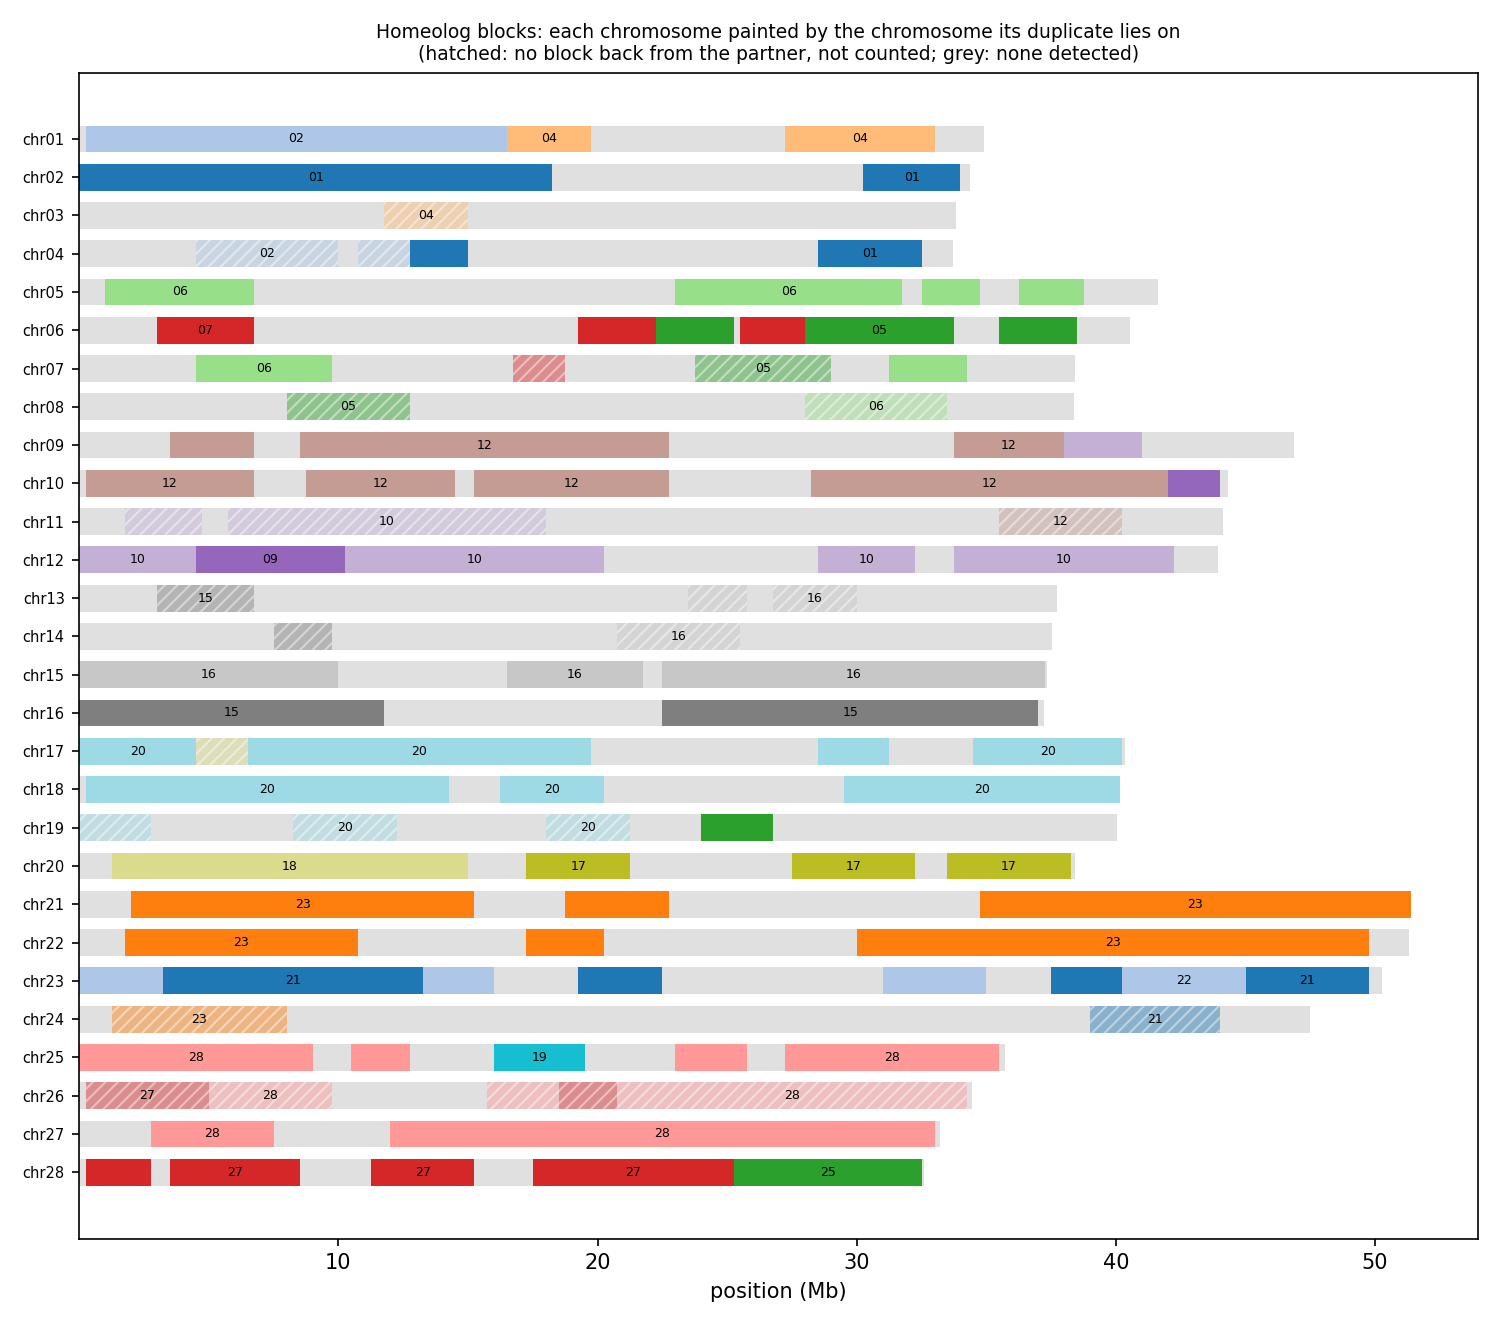

Data behind this chart, as committed beside it:
anchor	chrom	win_start	win_end	best	best_dist	second	second_dist	median_dist	z	homeolog_like
HAP1_chr01	chr01	1	250000	chr04	0.03874	chr02	0.04047	0.08277	8.50	yes
HAP1_chr01	chr01	250001	500000	chr02	0.03354	chr04	0.04219	0.1001	16.18	yes
HAP1_chr01	chr01	500001	750000	chr02	0.02884	chr04	0.03225	0.08443	15.45	yes
HAP1_chr01	chr01	750001	1000000	chr02	0.03065	chr04	0.03901	0.09605	19.45	yes
HAP1_chr01	chr01	1000001	1250000	chr02	0.03366	chr04	0.03614	0.06686	13.51	yes
HAP1_chr01	chr01	1250001	1500000	chr02	0.03864	chr04	0.04034	0.08330	9.13	yes
HAP1_chr01	chr01	1500001	1750000	chr02	0.03317	chr04	0.03533	0.09836	16.70	yes
HAP1_chr01	chr01	1750001	2000000	chr02	0.03745	chr04	0.03846	0.09153	15.08	yes
HAP1_chr01	chr01	2000001	2250000	chr02	0.03154	chr04	0.03289	0.07382	15.08	yes
HAP1_chr01	chr01	2250001	2500000	chr02	0.03501	chr04	0.03706	0.1198	21.06	yes
HAP1_chr01	chr01	2500001	2750000	chr02	0.04220	chr04	0.04581	0.08797	9.27	yes
HAP1_chr01	chr01	2750001	3000000	chr02	0.03177	chr04	0.03728	0.08445	17.87	yes
HAP1_chr01	chr01	3000001	3250000	chr04	0.03685	chr02	0.03738	0.1143	19.01	yes
HAP1_chr01	chr01	3250001	3500000	chr02	0.03766	chr04	0.04160	0.112	12.88	yes
HAP1_chr01	chr01	3500001	3750000	chr02	0.03335	chr04	0.04002	0.08737	15.14	yes
HAP1_chr01	chr01	3750001	4000000	chr02	0.03196	chr04	0.03588	0.09754	14.71	yes
HAP1_chr01	chr01	4000001	4250000	chr02	0.03555	chr04	0.03756	0.08154	9.43	yes
HAP1_chr01	chr01	4250001	4500000	chr02	0.03117	chr04	0.03528	0.1084	18.16	yes
HAP1_chr01	chr01	4500001	4750000	chr02	0.03594	chr03	0.04110	0.1037	5.83	yes
HAP1_chr01	chr01	4750001	5000000	chr02	0.02896	chr04	0.03207	0.06390	13.53	yes
HAP1_chr01	chr01	5000001	5250000	chr02	0.03495	chr04	0.03688	0.1024	21.58	yes
HAP1_chr01	chr01	5250001	5500000	chr02	0.03415	chr04	0.03701	0.1073	16.56	yes
HAP1_chr01	chr01	5500001	5750000	chr02	0.03622	chr04	0.04315	0.1132	18.42	yes
HAP1_chr01	chr01	5750001	6000000	chr02	0.03638	chr04	0.03753	0.1086	15.08	yes
HAP1_chr01	chr01	6000001	6250000	chr02	0.03621	chr04	0.03734	0.07908	11.81	yes
HAP1_chr01	chr01	6250001	6500000	chr04	0.03576	chr02	0.03747	0.1224	9.45	yes
HAP1_chr01	chr01	6500001	6750000	chr02	0.03350	chr04	0.03853	0.08584	12.70	yes
HAP1_chr01	chr01	6750001	7000000	chr04	0.03249	chr02	0.03275	0.06913	8.92	yes
HAP1_chr01	chr01	7000001	7250000	chr02	0.03569	chr04	0.03739	0.08313	25.71	yes
HAP1_chr01	chr01	7250001	7500000	chr02	0.04278	chr04	0.04323	0.09460	6.53	yes
HAP1_chr01	chr01	7500001	7750000	chr02	0.04823	chr04	0.04992	0.09499	6.57	yes
HAP1_chr01	chr01	7750001	8000000	chr02	0.03370	chr04	0.03866	0.08206	23.42	yes
HAP1_chr01	chr01	8000001	8250000	chr02	0.03572	chr04	0.04434	0.08326	10.69	yes
HAP1_chr01	chr01	8250001	8500000	chr02	0.03759	chr04	0.03954	0.08998	14.00	yes
HAP1_chr01	chr01	8500001	8750000	chr04	0.03299	chr02	0.03401	0.06957	12.56	yes
HAP1_chr01	chr01	8750001	9000000	chr04	0.04517	chr02	0.04723	0.08811	9.31	yes
HAP1_chr01	chr01	9000001	9250000	chr02	0.03490	chr04	0.04091	0.07579	12.76	yes
HAP1_chr01	chr01	9250001	9500000	chr02	0.03132	chr04	0.03168	0.06147	11.49	yes
HAP1_chr01	chr01	9500001	9750000	chr02	0.04235	chr04	0.05387	0.1055	6.84	yes
HAP1_chr01	chr01	9750001	10000000	chr02	0.04104	chr04	0.04570	0.1004	9.74	yes
HAP1_chr01	chr01	10000001	10250000	chr02	0.04390	chr04	0.05370	0.08707	9.46	yes
HAP1_chr01	chr01	10250001	10500000	chr04	0.04011	chr02	0.04244	0.09112	11.97	yes
HAP1_chr01	chr01	10500001	10750000	chr02	0.04105	chr04	0.05119	0.09559	6.59	yes
HAP1_chr01	chr01	10750001	11000000	chr02	0.03841	chr04	0.04401	0.08469	23.11	yes
HAP1_chr01	chr01	11000001	11250000	chr02	0.03551	chr04	0.04093	0.08092	9.12	yes
HAP1_chr01	chr01	11250001	11500000	chr02	0.04446	chr04	0.05111	0.08149	10.91	yes
HAP1_chr01	chr01	11500001	11750000	chr02	0.04434	chr04	0.04886	0.08951	12.40	yes
HAP1_chr01	chr01	11750001	12000000	chr04	0.03522	chr02	0.03546	0.06111	10.65	yes
HAP1_chr01	chr01	12000001	12250000	chr04	0.03186	chr02	0.03295	0.06145	8.70	yes
HAP1_chr01	chr01	12250001	12500000	chr02	0.04524	chr04	0.05018	0.07383	8.50	yes
HAP1_chr01	chr01	12500001	12750000	chr02	0.03901	chr04	0.04147	0.07229	10.61	yes
HAP1_chr01	chr01	12750001	13000000	chr02	0.03414	chr04	0.03634	0.05725	6.90	yes
HAP1_chr01	chr01	13000001	13250000	chr04	0.04682	chr02	0.04900	0.07203	6.48	yes
HAP1_chr01	chr01	13250001	13500000	chr02	0.04160	chr04	0.04913	0.07704	9.76	yes
HAP1_chr01	chr01	13500001	13750000	chr02	0.04417	chr04	0.05153	0.08361	14.09	yes
HAP1_chr01	chr01	13750001	14000000	chr02	0.03811	chr04	0.04075	0.09974	25.18	yes
HAP1_chr01	chr01	14000001	14250000	chr02	0.03797	chr04	0.04673	0.06766	8.33	yes
HAP1_chr01	chr01	14250001	14500000	chr04	0.03845	chr02	0.03907	0.05783	3.12	yes
HAP1_chr01	chr01	14500001	14750000	chr02	0.04393	chr04	0.04762	0.06909	7.38	yes
HAP1_chr01	chr01	14750001	15000000	chr02	0.04579	chr04	0.04872	0.07533	8.67	yes
... 4,433 more rows
